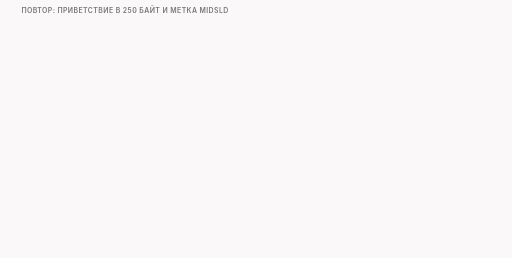
t = 0.00 s
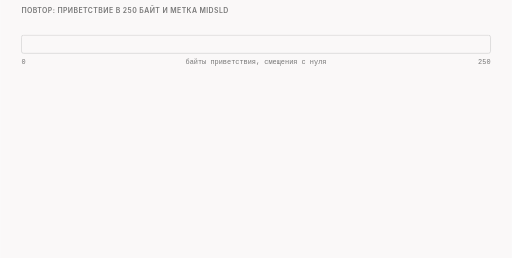
t = 1.45 s
t = 3.36 s: frame unchanged from t = 1.45 s, image omitted
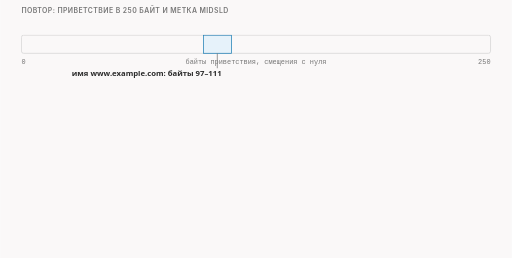
t = 5.09 s
t = 6.36 s: frame unchanged from t = 5.09 s, image omitted
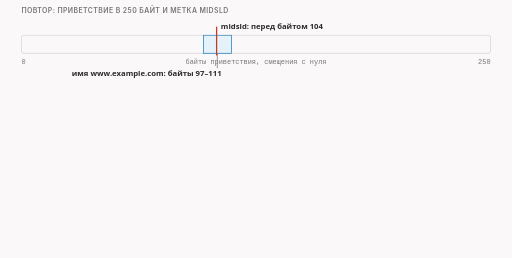
t = 8.34 s

The animated SVG that drew these frames (rendered in a browser with its animation timeline set to each time). Animation: 11 CSS @keyframes rules; frames cover the first 8.34 s, repeats indefinitely.

<svg xmlns="http://www.w3.org/2000/svg" class="video06-s01-tape-and-question" viewBox="0 0 960 484" width="960" height="484" role="img" aria-labelledby="video06-s01-tape-and-question-t video06-s01-tape-and-question-d">
<title id="video06-s01-tape-and-question-t">Лента, multisplit и вопрос</title>
<desc id="video06-s01-tape-and-question-d">Приветствие в 250 байт с именем www.example.com на байтах с 97 по 111 и меткой midsld на байте 104: multisplit из прошлого выпуска отправляет сначала первые 104 байта, потом остальные 146, и игрушечный вахтёр, которого мы написали сами, не находит разорванное имя, а вопрос этого выпуска в том, что будет, если отправить сначала конец, 146 байт, и только потом начало, 104 байта.</desc>
<style>.video06-s01-tape-and-question{--fg:var(--dark,#2b2b2b);--fg2:var(--darkgray,#4e4e4e);--mute:var(--gray,#767676);--line:var(--lightgray,#d4d4d4);--acc:var(--secondary,#1f7fb5);--tint:var(--highlight,rgba(178,225,255,.28));--bg:var(--light,#faf8f8);--rej:#c4372b;--rejt:rgba(196,55,43,.10);--ok:#237a4b;--okt:rgba(35,122,75,.11);--amb:#a8610a;--ambt:rgba(168,97,10,.13)}
@media (prefers-color-scheme:dark){.video06-s01-tape-and-question{--fg:var(--dark,#ebebec);--fg2:var(--darkgray,#d4d4d4);--mute:var(--gray,#9a9a9a);--line:var(--lightgray,#4a474a);--acc:var(--secondary,#b2e1ff);--tint:var(--highlight,rgba(178,225,255,.14));--bg:var(--light,#161618);--rej:#ff8f80;--rejt:rgba(255,143,128,.14);--ok:#7fd9a1;--okt:rgba(127,217,161,.13);--amb:#f0b866;--ambt:rgba(240,184,102,.14)}}
.video06-s01-tape-and-question .bg{fill:var(--bg)}
.video06-s01-tape-and-question text{font-family:var(--bodyFont,'Source Sans 3'),system-ui,-apple-system,'Segoe UI',Roboto,sans-serif;font-size:16px;fill:var(--fg2);paint-order:stroke;stroke:var(--bg);stroke-width:4px;stroke-linejoin:round}
.video06-s01-tape-and-question .tk{font-weight:600;fill:var(--fg)}
.video06-s01-tape-and-question .sm{font-size:14.5px}
.video06-s01-tape-and-question .m{font-family:var(--codeFont,'JetBrains Mono'),ui-monospace,'Cascadia Code',Consolas,monospace;font-size:14.5px}
.video06-s01-tape-and-question .mk{font-family:var(--codeFont,'JetBrains Mono'),ui-monospace,'Cascadia Code',Consolas,monospace;font-size:14.5px;font-weight:600;fill:var(--fg)}
.video06-s01-tape-and-question .hx{font-family:var(--codeFont,'JetBrains Mono'),ui-monospace,'Cascadia Code',Consolas,monospace;font-size:14px;font-weight:600;fill:var(--fg);stroke:none}
.video06-s01-tape-and-question .ix{font-family:var(--codeFont,'JetBrains Mono'),ui-monospace,'Cascadia Code',Consolas,monospace;font-size:13px;fill:var(--mute);stroke:none}
.video06-s01-tape-and-question .ml{font-family:var(--codeFont,'JetBrains Mono'),ui-monospace,'Cascadia Code',Consolas,monospace;font-size:17px;font-weight:600;fill:var(--fg)}
.video06-s01-tape-and-question .cap{font-family:var(--headerFont,Inter),system-ui,-apple-system,'Segoe UI',Roboto,sans-serif;font-size:13px;font-weight:600;letter-spacing:.06em;text-transform:uppercase;fill:var(--mute)}
.video06-s01-tape-and-question .mu{fill:var(--mute)}.video06-s01-tape-and-question .fg{fill:var(--fg)}.video06-s01-tape-and-question .acc{fill:var(--acc)}.video06-s01-tape-and-question .rej{fill:var(--rej)}.video06-s01-tape-and-question .ok{fill:var(--ok)}.video06-s01-tape-and-question .amb{fill:var(--amb)}
.video06-s01-tape-and-question .c{text-anchor:middle}.video06-s01-tape-and-question .r{text-anchor:end}.video06-s01-tape-and-question .ns{stroke:none}
.video06-s01-tape-and-question .bx{fill:var(--bg);stroke:var(--line);stroke-width:1.4}
.video06-s01-tape-and-question .bxs{fill:var(--bg);stroke:var(--mute);stroke-width:1.4}
.video06-s01-tape-and-question .bxa{fill:var(--tint);stroke:var(--acc);stroke-width:1.4}
.video06-s01-tape-and-question .bxr{fill:var(--rejt);stroke:var(--rej);stroke-width:1.4}
.video06-s01-tape-and-question .bxo{fill:var(--okt);stroke:var(--ok);stroke-width:1.4}
.video06-s01-tape-and-question .bxb{fill:var(--ambt);stroke:var(--amb);stroke-width:1.4}
.video06-s01-tape-and-question .pl{fill:var(--bg);stroke:var(--fg);stroke-width:1.6}
.video06-s01-tape-and-question .fs{fill:var(--mute);fill-opacity:.22;stroke:none}
.video06-s01-tape-and-question .bxg{fill:var(--mute);fill-opacity:.2;stroke:var(--mute);stroke-width:1.4}
.video06-s01-tape-and-question .bxn{fill:none;stroke:var(--fg);stroke-width:2}
.video06-s01-tape-and-question .bxd{fill:none;stroke:var(--mute);stroke-width:1.3;stroke-dasharray:5 4}
.video06-s01-tape-and-question .fa{fill:var(--tint);stroke:none}.video06-s01-tape-and-question .fr{fill:var(--rejt);stroke:none}.video06-s01-tape-and-question .fb{fill:var(--ambt);stroke:none}.video06-s01-tape-and-question .fo{fill:var(--okt);stroke:none}
.video06-s01-tape-and-question .lm{fill:none;stroke:var(--mute);stroke-width:1.4}
.video06-s01-tape-and-question .lmd{fill:none;stroke:var(--mute);stroke-width:1.4;stroke-dasharray:5 4}
.video06-s01-tape-and-question .la{fill:none;stroke:var(--acc);stroke-width:2}
.video06-s01-tape-and-question .lf{fill:none;stroke:var(--fg2);stroke-width:2}
.video06-s01-tape-and-question .lr{fill:none;stroke:var(--rej);stroke-width:2.4}
.video06-s01-tape-and-question .lcut{fill:none;stroke:var(--rej);stroke-width:1.8;stroke-dasharray:6 4}
.video06-s01-tape-and-question .lb{fill:none;stroke:var(--amb);stroke-width:2}
.video06-s01-tape-and-question .lo{fill:none;stroke:var(--ok);stroke-width:2.4}
.video06-s01-tape-and-question .hf{fill:var(--fg2)}.video06-s01-tape-and-question .ha{fill:var(--acc)}.video06-s01-tape-and-question .hr{fill:var(--rej)}.video06-s01-tape-and-question .hm{fill:var(--mute)}.video06-s01-tape-and-question .hb{fill:var(--amb)}
.video06-s01-tape-and-question .fun{fill:var(--tint);stroke:var(--acc);stroke-width:1;stroke-opacity:.55}
.video06-s01-tape-and-question .a{animation-duration:44s;animation-timing-function:cubic-bezier(.3,.6,.25,1);animation-iteration-count:infinite;animation-fill-mode:both}
@media (prefers-reduced-motion:reduce){.video06-s01-tape-and-question .a{animation:none}.video06-s01-tape-and-question .tr{display:none}}
.video06-s01-tape-and-question .big{font-size:20px;font-weight:600;fill:var(--fg)}.video06-s01-tape-and-question .mid{font-size:16px;font-weight:600;fill:var(--fg)}@keyframes video06-s01-tape-and-question-k1{0.0%{opacity:0}2.273%{opacity:0}3.295%{opacity:1}96.136%{opacity:1}97.5%{opacity:0}100%{opacity:0}}.video06-s01-tape-and-question .e1{animation-name:video06-s01-tape-and-question-k1}@keyframes video06-s01-tape-and-question-k2{0.0%{opacity:0}9.091%{opacity:0}10.114%{opacity:1}96.136%{opacity:1}97.5%{opacity:0}100%{opacity:0}}.video06-s01-tape-and-question .e2{animation-name:video06-s01-tape-and-question-k2}@keyframes video06-s01-tape-and-question-k3{0.0%{opacity:0}15.909%{opacity:0}16.932%{opacity:1}96.136%{opacity:1}97.5%{opacity:0}100%{opacity:0}}.video06-s01-tape-and-question .e3{animation-name:video06-s01-tape-and-question-k3}@keyframes video06-s01-tape-and-question-k4{0.0%{opacity:0}25.0%{opacity:0}26.023%{opacity:1}96.136%{opacity:1}97.5%{opacity:0}100%{opacity:0}}.video06-s01-tape-and-question .e4{animation-name:video06-s01-tape-and-question-k4}@keyframes video06-s01-tape-and-question-k5{0.0%{opacity:0}29.545%{opacity:0}30.568%{opacity:1}96.136%{opacity:1}97.5%{opacity:0}100%{opacity:0}}.video06-s01-tape-and-question .e5{animation-name:video06-s01-tape-and-question-k5}@keyframes video06-s01-tape-and-question-k6{0.0%{opacity:0}36.364%{opacity:0}37.386%{opacity:1}96.136%{opacity:1}97.5%{opacity:0}100%{opacity:0}}.video06-s01-tape-and-question .e6{animation-name:video06-s01-tape-and-question-k6}@keyframes video06-s01-tape-and-question-k7{0.0%{opacity:0}43.182%{opacity:0}44.205%{opacity:1}96.136%{opacity:1}97.5%{opacity:0}100%{opacity:0}}.video06-s01-tape-and-question .e7{animation-name:video06-s01-tape-and-question-k7}@keyframes video06-s01-tape-and-question-k8{0.0%{opacity:0}52.273%{opacity:0}53.295%{opacity:1}96.136%{opacity:1}97.5%{opacity:0}100%{opacity:0}}.video06-s01-tape-and-question .e8{animation-name:video06-s01-tape-and-question-k8}@keyframes video06-s01-tape-and-question-k9{0.0%{opacity:0}59.091%{opacity:0}60.114%{opacity:1}96.136%{opacity:1}97.5%{opacity:0}100%{opacity:0}}.video06-s01-tape-and-question .e9{animation-name:video06-s01-tape-and-question-k9}@keyframes video06-s01-tape-and-question-k10{0.0%{opacity:0}65.909%{opacity:0}66.932%{opacity:1}96.136%{opacity:1}97.5%{opacity:0}100%{opacity:0}}.video06-s01-tape-and-question .e10{animation-name:video06-s01-tape-and-question-k10}@keyframes video06-s01-tape-and-question-k11{0.0%{opacity:0}72.727%{opacity:0}73.75%{opacity:1}96.136%{opacity:1}97.5%{opacity:0}100%{opacity:0}}.video06-s01-tape-and-question .e11{animation-name:video06-s01-tape-and-question-k11}</style>
<rect class="bg" x="0" y="0" width="960" height="484"/>
<g><text class="cap" x="40" y="24">повтор: приветствие в 250 байт и метка midsld</text></g>
<g class="a e1"><rect class="bx" x="40" y="66" width="880" height="34" rx="4"/><text class="ix mu" x="40" y="120">0</text><text class="ix mu r" x="920" y="120">250</text><text class="ix mu c" x="480" y="120">байты приветствия, смещения с нуля</text></g>
<g class="a e2"><rect class="bxa" x="381.4" y="66" width="52.8" height="34" rx="0"/><path class="lm" d="M407.4 100L407.4 128"/><text class="sm tk r" x="415.4" y="142">имя www.example.com: байты 97–111</text></g>
<g class="a e3"><path class="lr" d="M406.1 50L406.1 104"/><text class="sm tk" x="414.1" y="54">midsld: перед байтом 104</text></g>
<g class="a e4"><text class="cap" x="40" y="176">multisplit из прошлого выпуска: куски по порядку</text></g>
<g class="a e5"><rect class="bxa" x="40" y="186" width="366.1" height="32" rx="4"/><text class="sm tk" x="52" y="207">1-й: 104 байта, смещения 0–103</text></g>
<g class="a e6"><rect class="bxb" x="406.1" y="222" width="513.9" height="32" rx="4"/><text class="sm tk" x="418.1" y="243">2-й: 146 байт, смещения 104–249</text></g>
<g class="a e7"><rect class="bxd" x="40" y="264" width="880" height="52" rx="6"/><text class="sm tk" x="52" y="286">игрушечный вахтёр смотрит в одно место каждого пакета: имя разорвано, не нашёл</text><text class="sm mu" x="52" y="307">это наша модель, а не оборудование</text></g>
<g class="a e8"><text class="big" x="40" y="352">а если отправить сначала конец, потом начало?</text></g>
<g class="a e9"><rect class="bxb" x="406.1" y="368" width="513.9" height="32" rx="4"/><text class="sm tk" x="418.1" y="389">1-й: 146 байт, смещения 104–249</text></g>
<g class="a e10"><rect class="bxa" x="40" y="404" width="366.1" height="32" rx="4"/><text class="sm tk" x="52" y="425">2-й: 104 байта, смещения 0–103</text></g>
<g class="a e11"><text class="sm mu" x="40" y="466">что скажет получатель, когда пакет с поздними байтами придёт раньше пакета с ранними?</text></g>
</svg>
